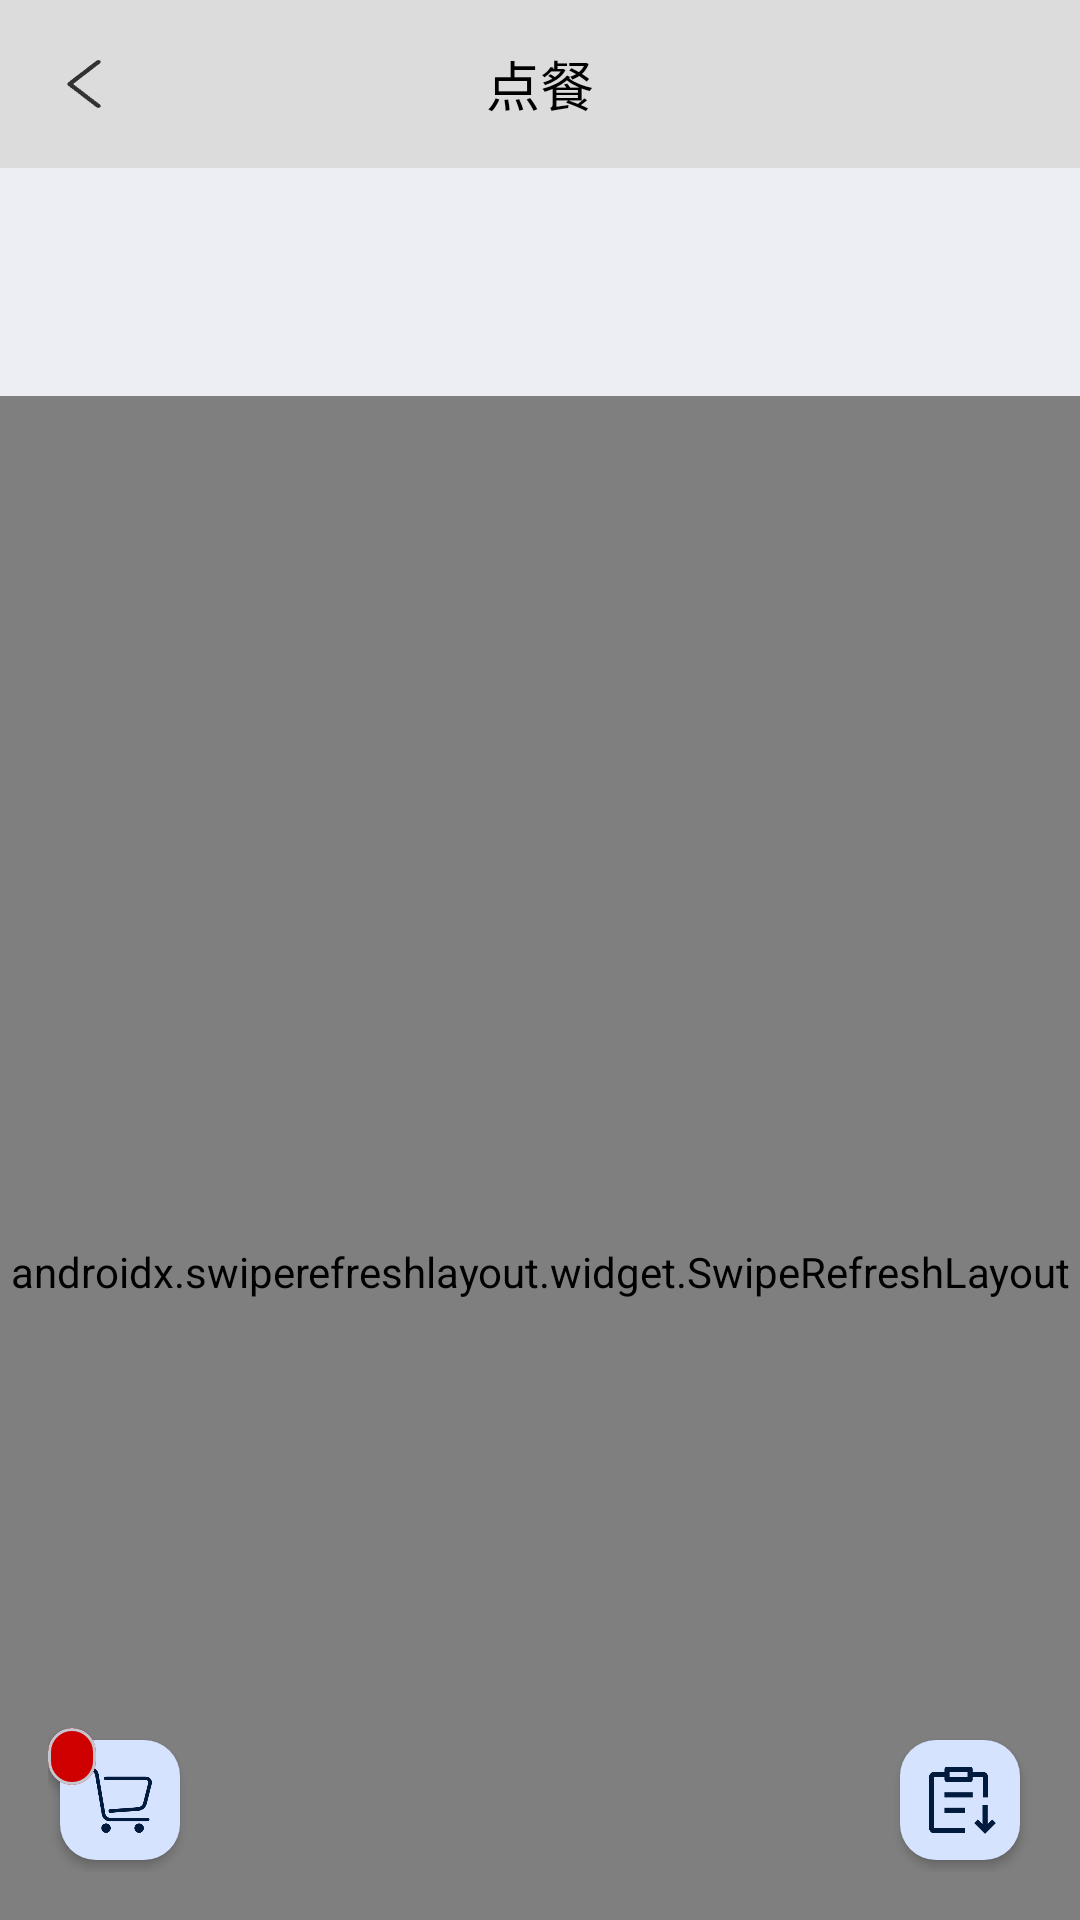

Here is an Android app screen rendered from its layout file. Give the layout XML and the strings, colors and styles it references.
<!-- AndroidManifest.xml: application theme Theme.BiaoOrder2 -->
<!-- res/layout/activity_order.xml -->
<androidx.constraintlayout.widget.ConstraintLayout xmlns:android="http://schemas.android.com/apk/res/android"
    xmlns:app="http://schemas.android.com/apk/res-auto"
    xmlns:tools="http://schemas.android.com/tools"
    android:id="@+id/main"
    android:layout_width="match_parent"
    android:layout_height="match_parent"
    tools:context=".activity.OrderActivity">

    
    <com.google.android.material.appbar.MaterialToolbar
        android:id="@+id/topVegetableBar"
        android:layout_width="match_parent"
        android:layout_height="56dp"
        android:background="#DCDCDC"
        android:minHeight="?attr/actionBarSize"
        app:layout_collapseMode="pin"
        app:layout_constraintTop_toTopOf="parent"
        app:navigationIcon="@drawable/back"
        app:title="@string/veg_title"
        app:titleCentered="true"
        app:titleTextAppearance="@style/CustomToolbarTitleTextAppearance" />

    <androidx.constraintlayout.widget.ConstraintLayout
        android:id="@+id/constraint_top"
        android:layout_width="match_parent"
        android:layout_height="0dp"
        app:layout_constraintBottom_toBottomOf="parent"
        app:layout_constraintEnd_toEndOf="parent"
        app:layout_constraintStart_toStartOf="parent"
        app:layout_constraintTop_toBottomOf="@+id/topVegetableBar">


        <androidx.coordinatorlayout.widget.CoordinatorLayout
            android:layout_width="match_parent"
            android:layout_height="0dp"
            app:layout_constraintBottom_toBottomOf="parent"
            app:layout_constraintEnd_toEndOf="parent"
            app:layout_constraintStart_toStartOf="parent"
            app:layout_constraintTop_toTopOf="parent">


            <com.google.android.material.appbar.AppBarLayout
                android:id="@+id/vegetableBarLayout"
                android:layout_width="match_parent"
                android:layout_height="wrap_content"
                app:layout_constraintTop_toBottomOf="@id/topVegetableBar"
                app:liftOnScroll="true">

                <com.google.android.material.appbar.CollapsingToolbarLayout
                    android:layout_width="match_parent"
                    android:layout_height="wrap_content"
                    app:layout_scrollFlags="scroll|exitUntilCollapsed">

                    
                    <LinearLayout
                        android:layout_width="match_parent"
                        android:layout_height="wrap_content"
                        android:background="@color/grayish"
                        android:orientation="vertical">

                        <com.google.android.material.search.SearchBar
                            android:id="@+id/search_bar"
                            android:layout_width="match_parent"
                            android:layout_height="36dp"
                            android:hint="@string/searchOrder" />

                        
                        <androidx.recyclerview.widget.RecyclerView
                            android:id="@+id/recyclerView_category"
                            android:layout_width="match_parent"
                            android:layout_height="wrap_content"
                            android:layout_marginStart="8dp"
                            android:layout_marginEnd="8dp"
                            android:background="@drawable/hall_card"
                            android:orientation="horizontal"
                            android:padding="4dp"
                            tools:ignore="NotSibling" />
                    </LinearLayout>

                </com.google.android.material.appbar.CollapsingToolbarLayout>

            </com.google.android.material.appbar.AppBarLayout>


            
            <androidx.swiperefreshlayout.widget.SwipeRefreshLayout
                android:id="@+id/refresh_layout2"
                android:layout_width="match_parent"
                android:layout_height="match_parent"
                app:layout_behavior="com.google.android.material.appbar.AppBarLayout$ScrollingViewBehavior">

                <RelativeLayout
                    android:layout_width="match_parent"
                    android:layout_height="match_parent">
                    
                    <androidx.recyclerview.widget.RecyclerView
                        android:id="@+id/recyclerView_vegetableMenu"
                        android:layout_width="match_parent"
                        android:layout_height="match_parent"
                        android:background="@color/grayish"
                        android:paddingStart="8dp"
                        android:paddingTop="2dp"
                        android:paddingEnd="8dp"
                        app:layout_behavior="@string/appbar_scrolling_view_behavior" />

                    <com.google.android.material.search.SearchView
                        android:id="@+id/search_orderView"
                        android:layout_width="match_parent"
                        android:layout_height="match_parent"
                        app:layout_behavior="com.google.android.material.search.SearchView$Behavior">

                        <androidx.recyclerview.widget.RecyclerView
                            android:id="@+id/recyclerView_searchOrder"
                            android:layout_width="match_parent"
                            android:layout_height="match_parent"
                            android:scrollbars="vertical" />
                    </com.google.android.material.search.SearchView>
                </RelativeLayout>

            </androidx.swiperefreshlayout.widget.SwipeRefreshLayout>

            


        </androidx.coordinatorlayout.widget.CoordinatorLayout>


    </androidx.constraintlayout.widget.ConstraintLayout>


    <LinearLayout
        android:layout_width="match_parent"
        android:layout_height="wrap_content"
        android:orientation="horizontal"
        android:padding="16dp"
        app:layout_constraintBottom_toBottomOf="parent"
        tools:ignore="MissingConstraints">

        <FrameLayout
            android:layout_width="wrap_content"
            android:layout_height="wrap_content">

            <com.google.android.material.floatingactionbutton.FloatingActionButton
                android:id="@+id/btn_floatingAction"
                style="?attr/floatingActionButtonSmallStyle"
                android:layout_width="wrap_content"
                android:layout_height="wrap_content"
                android:contentDescription="@string/fab_content_desc"
                app:elevation="2dp"
                app:srcCompat="@drawable/shopping_car" />


            <com.google.android.material.card.MaterialCardView
                android:id="@+id/card_tip"
                android:layout_width="wrap_content"
                android:layout_height="wrap_content"
                android:focusable="true"
                app:cardBackgroundColor="@color/red"
                app:cardElevation="2dp">

                <TextView
                    android:id="@+id/tv_card"
                    android:layout_width="wrap_content"
                    android:layout_height="match_parent"
                    android:layout_marginLeft="8dp"
                    android:layout_marginRight="8dp"
                    android:background="@color/transparent"
                    android:textColor="@color/white" />
            </com.google.android.material.card.MaterialCardView>


        </FrameLayout>

        
        <View
            android:layout_width="0dp"
            android:layout_height="0dp"
            android:layout_weight="1" />

        <com.google.android.material.floatingactionbutton.FloatingActionButton
            android:id="@+id/btn_placeOrders"
            style="?attr/floatingActionButtonSmallStyle"
            android:layout_width="match_parent"
            android:layout_height="wrap_content"
            android:contentDescription="@string/fab_content_desc2"
            app:elevation="2dp"
            app:srcCompat="@drawable/place_orders" />
    </LinearLayout>

</androidx.constraintlayout.widget.ConstraintLayout>
<!-- resources referenced by this layout -->
<resources>
  <color name="grayish">#EDECED</color>
  <color name="red">#CF0000</color>
  <color name="transparent">#00000000</color>
  <color name="white">#FFFFFFFF</color>
  <!-- drawable hall_card (drawable) -->
  <?xml version="1.0" encoding="utf-8"?>
  <shape xmlns:android="http://schemas.android.com/apk/res/android">
     <solid android:color="@color/white"/>
      <corners android:radius="12dp"/>
  </shape>
  <string name="fab_content_desc">shoppingCar\n</string>
  <string name="fab_content_desc2">下单\n</string>
  <string name="searchOrder">搜索菜品</string>
  <string name="veg_title">点餐</string>
  <style name="CustomToolbarTitleTextAppearance" parent="TextAppearance.Widget.AppCompat.Toolbar.Title">
          <item name="android:textSize">18sp</item> 
          <item name="android:textColor">@android:color/black</item> 
          
      </style>
  <color name="md_theme_primary">#415F91</color>
  <color name="md_theme_onPrimary">#FFFFFF</color>
  <color name="md_theme_primaryContainer">#D6E3FF</color>
  <color name="md_theme_onPrimaryContainer">#001B3E</color>
  <color name="md_theme_secondary">#565F71</color>
  <color name="md_theme_onSecondary">#FFFFFF</color>
  <color name="md_theme_secondaryContainer">#DAE2F9</color>
  <color name="md_theme_onSecondaryContainer">#131C2B</color>
  <color name="md_theme_tertiary">#705575</color>
  <color name="md_theme_onTertiary">#FFFFFF</color>
  <color name="md_theme_tertiaryContainer">#FAD8FD</color>
  <color name="md_theme_onTertiaryContainer">#28132E</color>
  <color name="md_theme_error">#BA1A1A</color>
  <color name="md_theme_onError">#FFFFFF</color>
  <color name="md_theme_errorContainer">#FFDAD6</color>
  <color name="md_theme_onErrorContainer">#410002</color>
  <color name="md_theme_background">#F9F9FF</color>
  <color name="md_theme_onBackground">#191C20</color>
  <color name="md_theme_surface">#F9F9FF</color>
  <color name="md_theme_onSurface">#191C20</color>
  <color name="md_theme_surfaceVariant">#E0E2EC</color>
  <color name="md_theme_onSurfaceVariant">#44474E</color>
  <color name="md_theme_outline">#74777F</color>
  <color name="md_theme_outlineVariant">#C4C6D0</color>
  <color name="md_theme_inverseSurface">#2E3036</color>
  <color name="md_theme_inverseOnSurface">#F0F0F7</color>
  <color name="md_theme_inversePrimary">#AAC7FF</color>
  <color name="md_theme_primaryFixed">#D6E3FF</color>
  <color name="md_theme_onPrimaryFixed">#001B3E</color>
  <color name="md_theme_primaryFixedDim">#AAC7FF</color>
  <color name="md_theme_onPrimaryFixedVariant">#284777</color>
  <color name="md_theme_secondaryFixed">#DAE2F9</color>
  <color name="md_theme_onSecondaryFixed">#131C2B</color>
  <color name="md_theme_secondaryFixedDim">#BEC6DC</color>
  <color name="md_theme_onSecondaryFixedVariant">#3E4759</color>
  <color name="md_theme_tertiaryFixed">#FAD8FD</color>
  <color name="md_theme_onTertiaryFixed">#28132E</color>
  <color name="md_theme_tertiaryFixedDim">#DDBCE0</color>
  <color name="md_theme_onTertiaryFixedVariant">#573E5C</color>
  <color name="md_theme_surfaceDim">#D9D9E0</color>
  <color name="md_theme_surfaceBright">#F9F9FF</color>
  <color name="md_theme_surfaceContainerLowest">#FFFFFF</color>
  <color name="md_theme_surfaceContainerLow">#F3F3FA</color>
  <color name="md_theme_surfaceContainer">#EDEDF4</color>
  <color name="md_theme_surfaceContainerHigh">#E7E8EE</color>
  <color name="md_theme_surfaceContainerHighest">#E2E2E9</color>
</resources>
